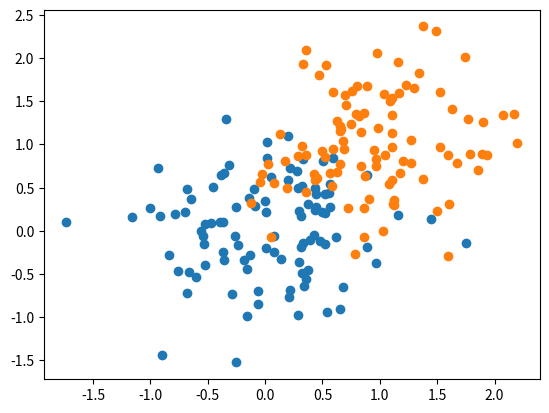

This chart was generated by the following Python code:
import numpy as np
from matplotlib import pyplot as plt
import matplotlib.cm as cm

#np.random.seed(5)

n_points_in_cluster = 99
n_clusters = 2
std = 0.3
mean_x1 = 0
mean_y1 = 0
mean_x2 = 1
mean_y2 = 1


pts_clust1 = np.random.multivariate_normal([mean_x1,mean_y1],np.diag([std,std]),n_points_in_cluster)
pts_clust2 = np.random.multivariate_normal([mean_x2,mean_y2],np.diag([std,std]),n_points_in_cluster)

plt.scatter(pts_clust1[:,0],pts_clust1[:,1])
plt.scatter(pts_clust2[:,0],pts_clust2[:,1])
plt.show()

data_points = np.r_[pts_clust1,pts_clust2]

#data_points=data.reshape(-1,2)

colors = cm.rainbow(np.linspace(0, 1, n_clusters))

nn=n_points_in_cluster

#for i in range(n_clusters):
#    plt.scatter(data_points[nn*i:nn*(i+1),0],data_points[nn*i:nn*(i+1),1],color=colors[i])

y=np.repeat(np.array(range(n_clusters)),n_points_in_cluster)
X = np.c_[data_points,np.ones(data_points.shape[0])]

def split_train_test(X,y,percentage_test):
    per_index=int(len(y)*(1-percentage_test))
    return X[:per_index,:],X[per_index:,:],y[:per_index],y[per_index:]

percentage_test = 0.2
indices= np.array(range(n_points_in_cluster*n_clusters))
np.random.shuffle(indices)

X_train, X_test, y_train, y_test = split_train_test(X[indices,:],y[indices],percentage_test)

def logit(z):
    return 1/(1+ np.exp(-z))

def predict_logit(x, teta):
    return logit(np.dot(x,teta))>0.5
            
EPS = 1e-7

def minus_log_likelihood(p,y):
    return -(y*np.log(p+EPS)+(1-y)*np.log(1-p+EPS)).mean()

def grad_minus_log_likelihood(p,y,X):
    return np.dot((p-y),X)/len(X)

def run_gradient_descent_logit(X,y,start,rate,epochs):
    t=start.copy()  
    for epoch in range(epochs):
        p = logit(np.dot(X,t))
        loss = minus_log_likelihood(p,y)
        grad = grad_minus_log_likelihood(p,y,X)
        t=t-rate*grad
        print('epoch {}, loss {}, new t {}'.format(epoch,loss,t))
    return t
        
start =  np.append(np.random.normal(0,0.1,(2)),0)
teta = run_gradient_descent_logit(X_train,y_train,start,0.1,100)
train_precision=(predict_logit(X_train, teta)==y_train).sum()/len(y_train)
test_precision=(predict_logit(X_test, teta)==y_test).sum()/len(y_test)
print('Train precision: {} Test precision: {}'.format(train_precision, test_precision))
print(teta)